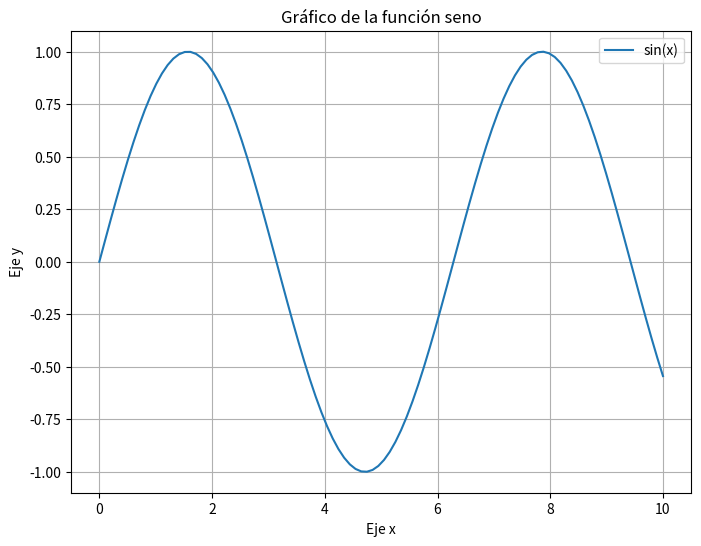

This chart was generated by the following Python code:
import matplotlib.pyplot as plt
import numpy as np

# Generar datos de ejemplo
x = np.linspace(0, 10, 100)
y = np.sin(x)

# Crear el gráfico
plt.figure(figsize=(8, 6))  # Establecer el tamaño de la figura
plt.plot(x, y, label='sin(x)')  # Trazar la función seno
plt.title('Gráfico de la función seno')  # Agregar un título
plt.xlabel('Eje x')  # Agregar etiqueta al eje x
plt.ylabel('Eje y')  # Agregar etiqueta al eje y
plt.legend()  # Mostrar la leyenda
plt.grid(True)  # Mostrar la cuadrícula
plt.show()  # Mostrar el gráfico

def funcion_seno(x):
    return np.sin(x)

